Run: headless pygame with SDL's dummy video driver; simulated clock (each Clock.tick advances the game by its frame time, no real sleeping); random seed 0; keys injected as events and as key.get_pressed() state; no mouse input; restart key SPACE tapped at the start of phases 3 and 4.
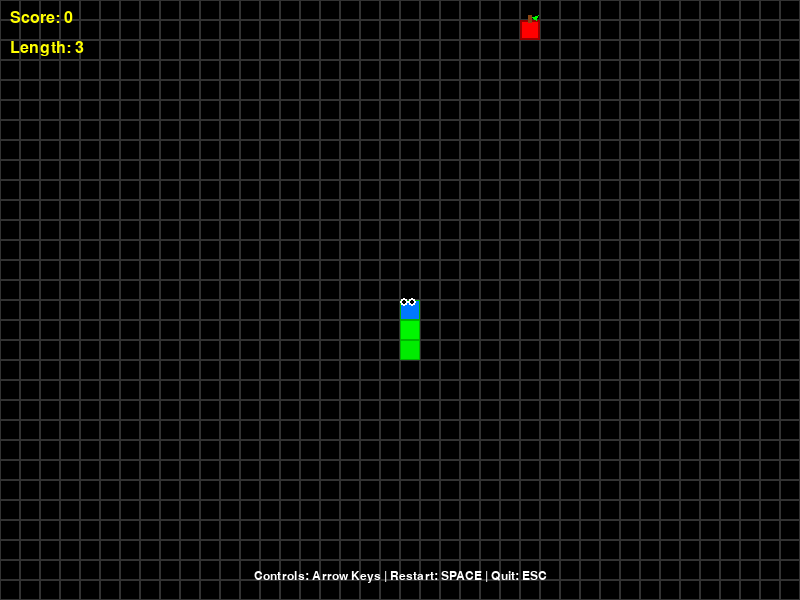
Frame 1 of 4 · flips 1–60 · no input
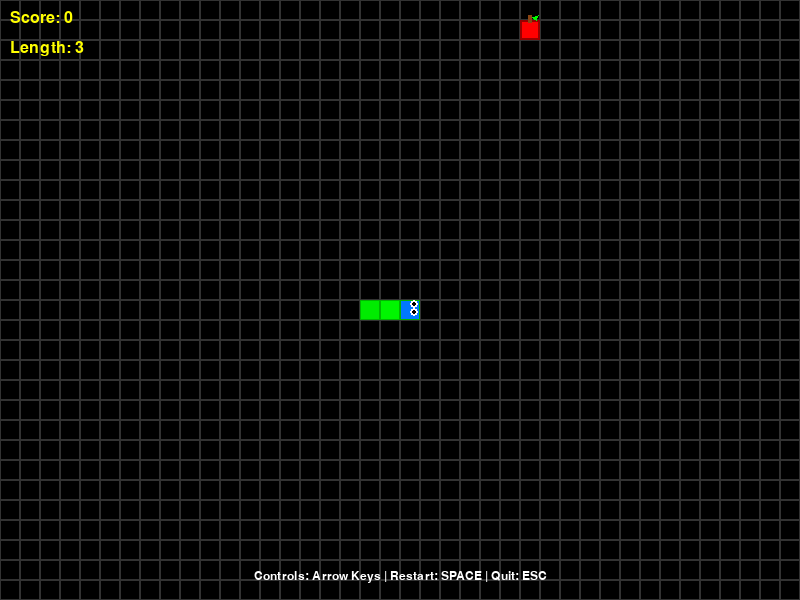
Frame 2 of 4 · flips 61–180 · tapped SPACE, RETURN · held RIGHT (→), D
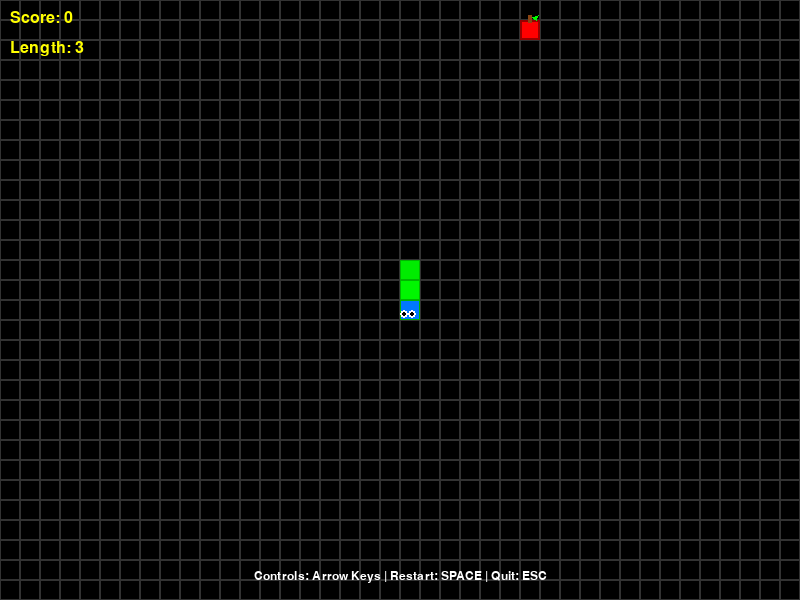
Frame 3 of 4 · flips 181–300 · tapped SPACE · held DOWN (↓), S
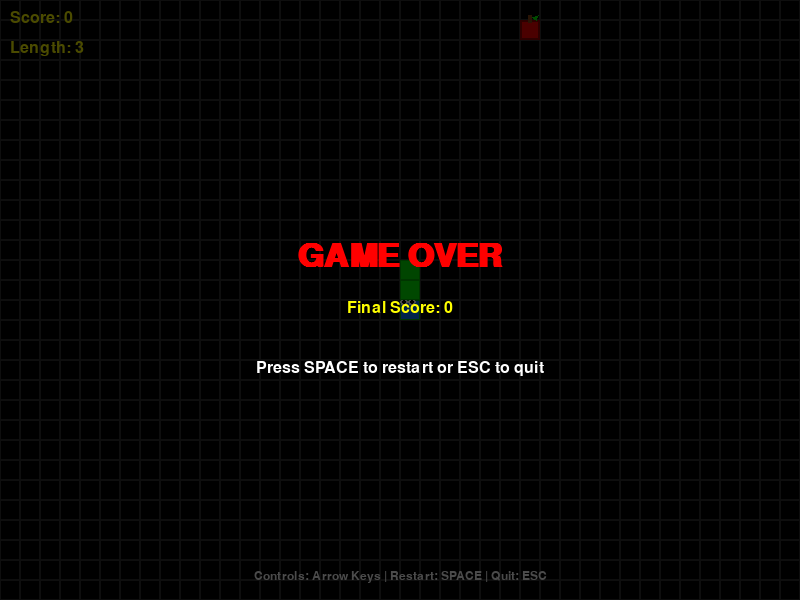
Frame 4 of 4 · flips 301–420 · tapped SPACE · held LEFT (←), A, UP (↑), W

The pygame program that drew these frames:

#!/usr/bin/env python3
"""
Snake Game mit Pygame
Steuerung: Pfeiltasten (hoch, runter, links, rechts)
Score: 10 Punkte pro Apfel
Game Over bei Kollision mit Wand oder eigenem Körper
"""

import pygame
import random
import sys

# Initialisierung
pygame.init()

# Fenstergröße
WIDTH, HEIGHT = 800, 600
GRID_SIZE = 20
GRID_WIDTH = WIDTH // GRID_SIZE
GRID_HEIGHT = HEIGHT // GRID_SIZE

# Farben
BLACK = (0, 0, 0)
WHITE = (255, 255, 255)
GREEN = (0, 255, 0)
RED = (255, 0, 0)
BLUE = (0, 120, 255)
DARK_GREEN = (0, 180, 0)
GRAY = (50, 50, 50)
YELLOW = (255, 255, 0)

# Spielgeschwindigkeit
FPS = 10

class Snake:
    def __init__(self):
        self.reset()
        
    def reset(self):
        self.length = 3
        self.positions = [(GRID_WIDTH // 2, GRID_HEIGHT // 2)]
        self.direction = random.choice([(1, 0), (0, 1), (-1, 0), (0, -1)])
        self.score = 0
        self.grow_pending = 2  # Startlänge von 3
        
    def get_head_position(self):
        return self.positions[0]
    
    def turn(self, point):
        # Verhindere 180-Grad-Drehungen
        if self.length > 1 and (point[0] * -1, point[1] * -1) == self.direction:
            return
        self.direction = point
    
    def move(self):
        head = self.get_head_position()
        x, y = self.direction
        new_x = (head[0] + x) % GRID_WIDTH
        new_y = (head[1] + y) % GRID_HEIGHT
        new_position = (new_x, new_y)
        
        # Kollision mit eigenem Körper
        if new_position in self.positions[1:]:
            return False
            
        self.positions.insert(0, new_position)
        
        if self.grow_pending > 0:
            self.grow_pending -= 1
        else:
            self.positions.pop()
            
        return True
    
    def grow(self):
        self.grow_pending += 1
        self.length += 1
        self.score += 10
    
    def draw(self, surface):
        for i, p in enumerate(self.positions):
            # Kopf in anderer Farbe zeichnen
            if i == 0:
                color = BLUE
            else:
                # Farbverlauf für den Körper
                color_intensity = max(100, 255 - (i * 10))
                color = (0, color_intensity, 0)
                
            rect = pygame.Rect(
                p[0] * GRID_SIZE, 
                p[1] * GRID_SIZE, 
                GRID_SIZE, 
                GRID_SIZE
            )
            pygame.draw.rect(surface, color, rect)
            pygame.draw.rect(surface, DARK_GREEN, rect, 1)
            
            # Augen für den Kopf
            if i == 0:
                eye_size = GRID_SIZE // 5
                # Augen basierend auf Richtung positionieren
                if self.direction == (1, 0):  # Rechts
                    left_eye = (rect.right - eye_size - 2, rect.top + eye_size)
                    right_eye = (rect.right - eye_size - 2, rect.bottom - eye_size * 2)
                elif self.direction == (-1, 0):  # Links
                    left_eye = (rect.left + 2, rect.top + eye_size)
                    right_eye = (rect.left + 2, rect.bottom - eye_size * 2)
                elif self.direction == (0, 1):  # Runter
                    left_eye = (rect.left + eye_size, rect.bottom - eye_size - 2)
                    right_eye = (rect.right - eye_size * 2, rect.bottom - eye_size - 2)
                else:  # Hoch
                    left_eye = (rect.left + eye_size, rect.top + 2)
                    right_eye = (rect.right - eye_size * 2, rect.top + 2)
                    
                pygame.draw.circle(surface, WHITE, left_eye, eye_size)
                pygame.draw.circle(surface, WHITE, right_eye, eye_size)
                pygame.draw.circle(surface, BLACK, left_eye, eye_size // 2)
                pygame.draw.circle(surface, BLACK, right_eye, eye_size // 2)

class Food:
    def __init__(self):
        self.position = (0, 0)
        self.randomize_position()
    
    def randomize_position(self):
        self.position = (
            random.randint(0, GRID_WIDTH - 1),
            random.randint(0, GRID_HEIGHT - 1)
        )
    
    def draw(self, surface):
        rect = pygame.Rect(
            self.position[0] * GRID_SIZE,
            self.position[1] * GRID_SIZE,
            GRID_SIZE,
            GRID_SIZE
        )
        # Apfel mit Stiel zeichnen
        pygame.draw.rect(surface, RED, rect)
        pygame.draw.rect(surface, (150, 0, 0), rect, 2)
        
        # Stiel
        stem_rect = pygame.Rect(
            rect.centerx - 2,
            rect.top - 5,
            4,
            8
        )
        pygame.draw.rect(surface, (139, 69, 19), stem_rect)
        
        # Blatt
        leaf_points = [
            (rect.centerx + 2, rect.top - 3),
            (rect.centerx + 8, rect.top - 5),
            (rect.centerx + 6, rect.top)
        ]
        pygame.draw.polygon(surface, GREEN, leaf_points)

def draw_grid(surface):
    for y in range(0, HEIGHT, GRID_SIZE):
        for x in range(0, WIDTH, GRID_SIZE):
            rect = pygame.Rect(x, y, GRID_SIZE, GRID_SIZE)
            pygame.draw.rect(surface, GRAY, rect, 1)

def draw_score(surface, score, font):
    score_text = font.render(f"Score: {score}", True, YELLOW)
    surface.blit(score_text, (10, 10))
    
    length_text = font.render(f"Length: {score // 10 + 3}", True, YELLOW)
    surface.blit(length_text, (10, 40))

def draw_game_over(surface, score, font, big_font):
    overlay = pygame.Surface((WIDTH, HEIGHT))
    overlay.set_alpha(180)
    overlay.fill(BLACK)
    surface.blit(overlay, (0, 0))
    
    game_over_text = big_font.render("GAME OVER", True, RED)
    score_text = font.render(f"Final Score: {score}", True, YELLOW)
    restart_text = font.render("Press SPACE to restart or ESC to quit", True, WHITE)
    
    surface.blit(game_over_text, (WIDTH // 2 - game_over_text.get_width() // 2, HEIGHT // 2 - 60))
    surface.blit(score_text, (WIDTH // 2 - score_text.get_width() // 2, HEIGHT // 2))
    surface.blit(restart_text, (WIDTH // 2 - restart_text.get_width() // 2, HEIGHT // 2 + 60))

def main():
    screen = pygame.display.set_mode((WIDTH, HEIGHT))
    pygame.display.set_caption("Snake Game")
    clock = pygame.time.Clock()
    
    # Schriftarten
    font = pygame.font.SysFont('Arial', 24)
    big_font = pygame.font.SysFont('Arial', 48, bold=True)
    small_font = pygame.font.SysFont('Arial', 18)
    
    snake = Snake()
    food = Food()
    
    game_over = False
    running = True
    
    while running:
        for event in pygame.event.get():
            if event.type == pygame.QUIT:
                running = False
            elif event.type == pygame.KEYDOWN:
                if game_over:
                    if event.key == pygame.K_SPACE:
                        snake.reset()
                        food.randomize_position()
                        game_over = False
                    elif event.key == pygame.K_ESCAPE:
                        running = False
                else:
                    if event.key == pygame.K_UP:
                        snake.turn((0, -1))
                    elif event.key == pygame.K_DOWN:
                        snake.turn((0, 1))
                    elif event.key == pygame.K_LEFT:
                        snake.turn((-1, 0))
                    elif event.key == pygame.K_RIGHT:
                        snake.turn((1, 0))
        
        if not game_over:
            # Bewegung
            if not snake.move():
                game_over = True
            
            # Essen einsammeln
            if snake.get_head_position() == food.position:
                snake.grow()
                food.randomize_position()
                # Stelle sicher, dass Essen nicht auf der Schlange erscheint
                while food.position in snake.positions:
                    food.randomize_position()
        
        # Zeichnen
        screen.fill(BLACK)
        draw_grid(screen)
        
        # Anleitung
        controls_text = small_font.render("Controls: Arrow Keys | Restart: SPACE | Quit: ESC", True, WHITE)
        screen.blit(controls_text, (WIDTH // 2 - controls_text.get_width() // 2, HEIGHT - 30))
        
        snake.draw(screen)
        food.draw(screen)
        draw_score(screen, snake.score, font)
        
        if game_over:
            draw_game_over(screen, snake.score, font, big_font)
        
        pygame.display.flip()
        clock.tick(FPS)
    
    pygame.quit()
    sys.exit()

if __name__ == "__main__":
    main()
